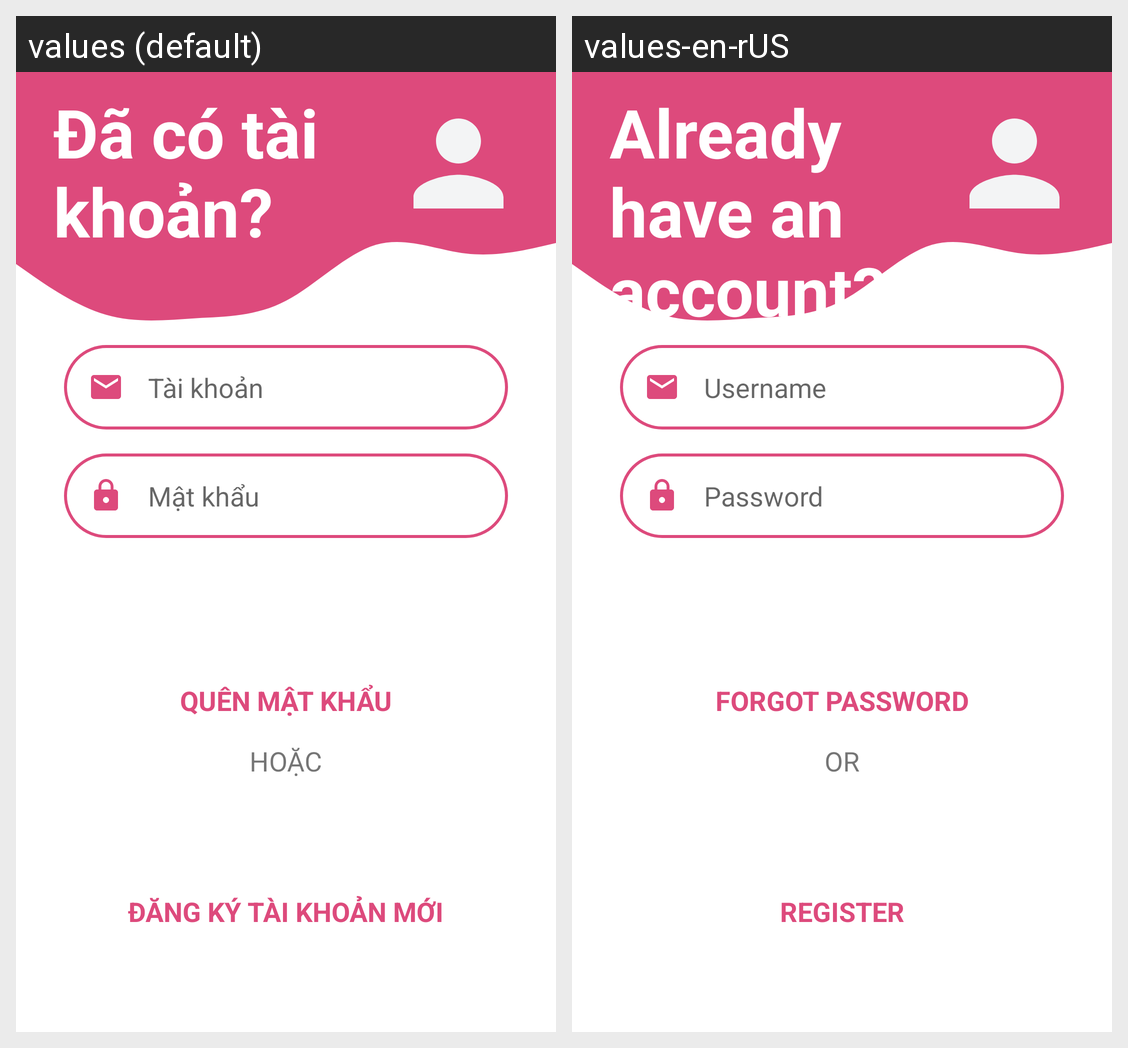

Translations of the strings shown on this Android screen, per locale in the grid:
Android screen res/layout/activity_main.xml rendered under 2 locales, left to right: values (default), values-en-rUS. Device: Nexus 5 (rendered at 1080×1920; each locale shown at half size, 540×960, under a caption strip naming it); theme Theme.NguyenTrungHieuMiniProjectAndroid44.
Strings drawn on this screen, with the default value and each locale's value (text and hints the layout hard-codes, and strings that could not be matched under every locale, appear in the picture but are not listed):

login_text
  values: Đã có tài khoản?
  values-en-rUS: Already have an account?

login_username
  values: Tài khoản
  values-en-rUS: Username

login_password
  values: Mật khẩu
  values-en-rUS: Password

forgot_password
  values: QUÊN MẬT KHẨU
  values-en-rUS: FORGOT PASSWORD

or
  values: HOẶC
  values-en-rUS: OR

register
  values: ĐĂNG KÝ TÀI KHOẢN MỚI
  values-en-rUS: REGISTER
